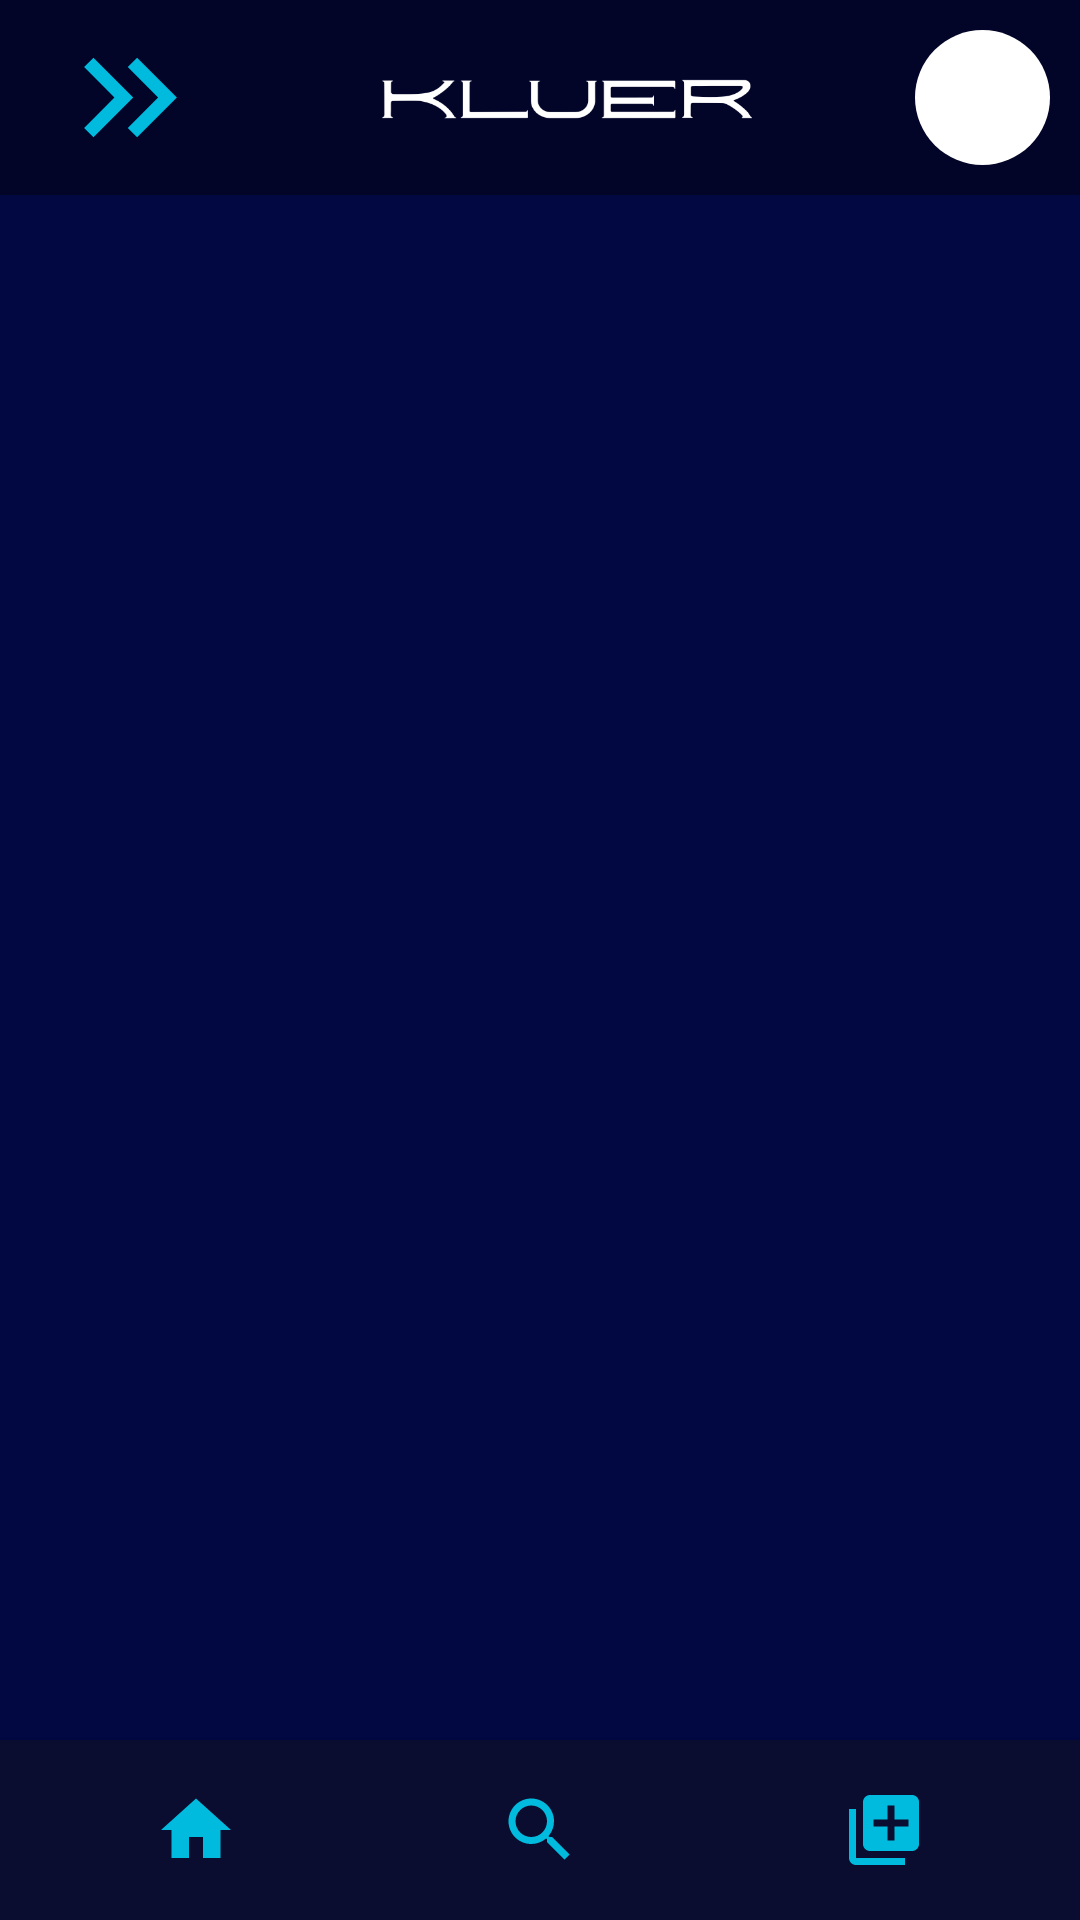

This screen was rendered from an Android layout file. Write that file and the resources it references.
<!-- AndroidManifest.xml: application theme AppTheme -->
<!-- res/layout/activity_main.xml -->
<?xml version="1.0" encoding="utf-8"?>
<androidx.constraintlayout.widget.ConstraintLayout
    xmlns:android="http://schemas.android.com/apk/res/android"
    xmlns:app="http://schemas.android.com/apk/res-auto"
    xmlns:tools="http://schemas.android.com/tools"
    android:id="@+id/main"
    android:layout_width="match_parent"
    android:layout_height="match_parent"
    android:background="#010842"
    tools:context=".MainActivity">

    <androidx.appcompat.widget.Toolbar
        android:id="@+id/toolbar"
        android:layout_width="match_parent"
        android:layout_height="65dp"
        android:background="@drawable/header_bg"
        android:elevation="6dp"
        app:layout_constraintTop_toTopOf="parent"
        app:layout_constraintStart_toStartOf="parent"
        app:layout_constraintEnd_toEndOf="parent">

        <ImageView
            android:id="@+id/menu"
            android:layout_width="55dp"
            android:layout_height="53dp"
            android:layout_gravity="start|center_vertical"
            android:contentDescription="Menu"
            android:scaleType="fitCenter"
            android:src="@drawable/menu" />

        <ImageView
            android:id="@+id/profile"
            android:layout_width="45dp"
            android:layout_height="45dp"
            android:layout_gravity="end|center_vertical"
            android:layout_marginEnd="10dp"
            android:background="@drawable/profile_pic_circle"
            android:scaleType="centerCrop"
            android:contentDescription="Profile"/>
    </androidx.appcompat.widget.Toolbar>

    <FrameLayout
        android:id="@+id/main_fragment_container"
        android:layout_width="match_parent"
        android:layout_height="0dp"
        android:layout_margin="12dp"
        android:layout_marginBottom="8dp"
        android:clipToOutline="true"
        android:elevation="1dp"
        app:layout_constraintTop_toBottomOf="@id/toolbar"
        app:layout_constraintBottom_toTopOf="@id/navbar"
        app:layout_constraintStart_toStartOf="parent"
        app:layout_constraintEnd_toEndOf="parent" />

    <View
        android:id="@+id/menu_background"
        android:layout_width="0dp"
        android:layout_height="0dp"
        android:background="#88000000"
        android:visibility="gone"
        android:clickable="true"
        android:focusable="true"
        android:elevation="5dp"
        app:layout_constraintTop_toTopOf="parent"
        app:layout_constraintBottom_toBottomOf="parent"
        app:layout_constraintStart_toStartOf="parent"
        app:layout_constraintEnd_toEndOf="parent" />

    <FrameLayout
        android:id="@+id/menu_container"
        android:layout_width="230dp"
        android:layout_height="match_parent"
        android:layout_marginTop="65dp"
        android:elevation="6dp"
        app:layout_constraintTop_toTopOf="parent"
        app:layout_constraintStart_toStartOf="parent" />

    <LinearLayout
        android:id="@+id/navbar"
        android:layout_width="match_parent"
        android:layout_height="60dp"
        android:padding="8dp"
        android:gravity="center"
        android:background="#0a0d30"
        android:orientation="horizontal"
        android:elevation="4dp"
        app:layout_constraintBottom_toBottomOf="parent"
        app:layout_constraintStart_toStartOf="parent"
        app:layout_constraintEnd_toEndOf="parent">

        <ImageView
            android:id="@+id/home"
            android:layout_width="0dp"
            android:layout_height="match_parent"
            android:layout_weight="1"
            android:padding="8dp"
            android:contentDescription="Home"
            app:srcCompat="@drawable/home" />

        <ImageView
            android:id="@+id/search"
            android:layout_width="0dp"
            android:layout_height="match_parent"
            android:layout_weight="1"
            android:padding="8dp"
            android:contentDescription="Search"
            app:srcCompat="@drawable/search" />

        <ImageView
            android:id="@+id/insert"
            android:layout_width="0dp"
            android:layout_height="match_parent"
            android:layout_weight="1"
            android:padding="8dp"
            android:contentDescription="Insert"
            app:srcCompat="@drawable/baseline_library_add_24" />
    </LinearLayout>

</androidx.constraintlayout.widget.ConstraintLayout>
<!-- resources referenced by this layout -->
<resources>
  <!-- drawable baseline_library_add_24 (drawable) -->
  <vector xmlns:android="http://schemas.android.com/apk/res/android" android:height="24dp" android:tint="#00bbde" android:viewportHeight="24" android:viewportWidth="24" android:width="24dp">
        
      <path android:fillColor="@android:color/white" android:pathData="M4,6L2,6v14c0,1.1 0.9,2 2,2h14v-2L4,20L4,6zM20,2L8,2c-1.1,0 -2,0.9 -2,2v12c0,1.1 0.9,2 2,2h12c1.1,0 2,-0.9 2,-2L22,4c0,-1.1 -0.9,-2 -2,-2zM19,11h-4v4h-2v-4L9,11L9,9h4L13,5h2v4h4v2z"/>
      
  </vector>
  <!-- drawable header_bg: png bitmap (drawable, 11605 bytes) -->
  <!-- drawable home (drawable) -->
  <vector xmlns:android="http://schemas.android.com/apk/res/android" android:height="24dp" android:tint="#00bbde" android:viewportHeight="24" android:viewportWidth="24" android:width="24dp">
        
      <path android:fillColor="@android:color/white" android:pathData="M10,20v-6h4v6h5v-8h3L12,3 2,12h3v8z"/>
      
  </vector>
  <!-- drawable menu (drawable) -->
  <vector xmlns:android="http://schemas.android.com/apk/res/android" android:height="24dp" android:tint="#00bbde" android:viewportHeight="24" android:viewportWidth="24" android:width="24dp">
        
      <path android:fillColor="@android:color/white" android:pathData="M6.41,6l-1.41,1.41l4.58,4.59l-4.58,4.59l1.41,1.41l6,-6z"/>
        
      <path android:fillColor="@android:color/white" android:pathData="M13,6l-1.41,1.41l4.58,4.59l-4.58,4.59l1.41,1.41l6,-6z"/>
      
  </vector>
  <!-- drawable profile_pic_circle (drawable) -->
  <shape xmlns:android="http://schemas.android.com/apk/res/android"
      android:shape="oval" >
      <solid android:color="@android:color/white"/>
  </shape>
  <!-- drawable search (drawable) -->
  <vector xmlns:android="http://schemas.android.com/apk/res/android" android:height="24dp" android:tint="#00bbde" android:viewportHeight="24" android:viewportWidth="24" android:width="24dp">
        
      <path android:fillColor="@android:color/white" android:pathData="M15.5,14h-0.79l-0.28,-0.27C15.41,12.59 16,11.11 16,9.5 16,5.91 13.09,3 9.5,3S3,5.91 3,9.5 5.91,16 9.5,16c1.61,0 3.09,-0.59 4.23,-1.57l0.27,0.28v0.79l5,4.99L20.49,19l-4.99,-5zM9.5,14C7.01,14 5,11.99 5,9.5S7.01,5 9.5,5 14,7.01 14,9.5 11.99,14 9.5,14z"/>
      
  </vector>
  <style name="AppTheme" parent="Theme.AppCompat.Light.NoActionBar">
          <item name="colorPrimaryDark">#020528</item>
      </style>
</resources>
